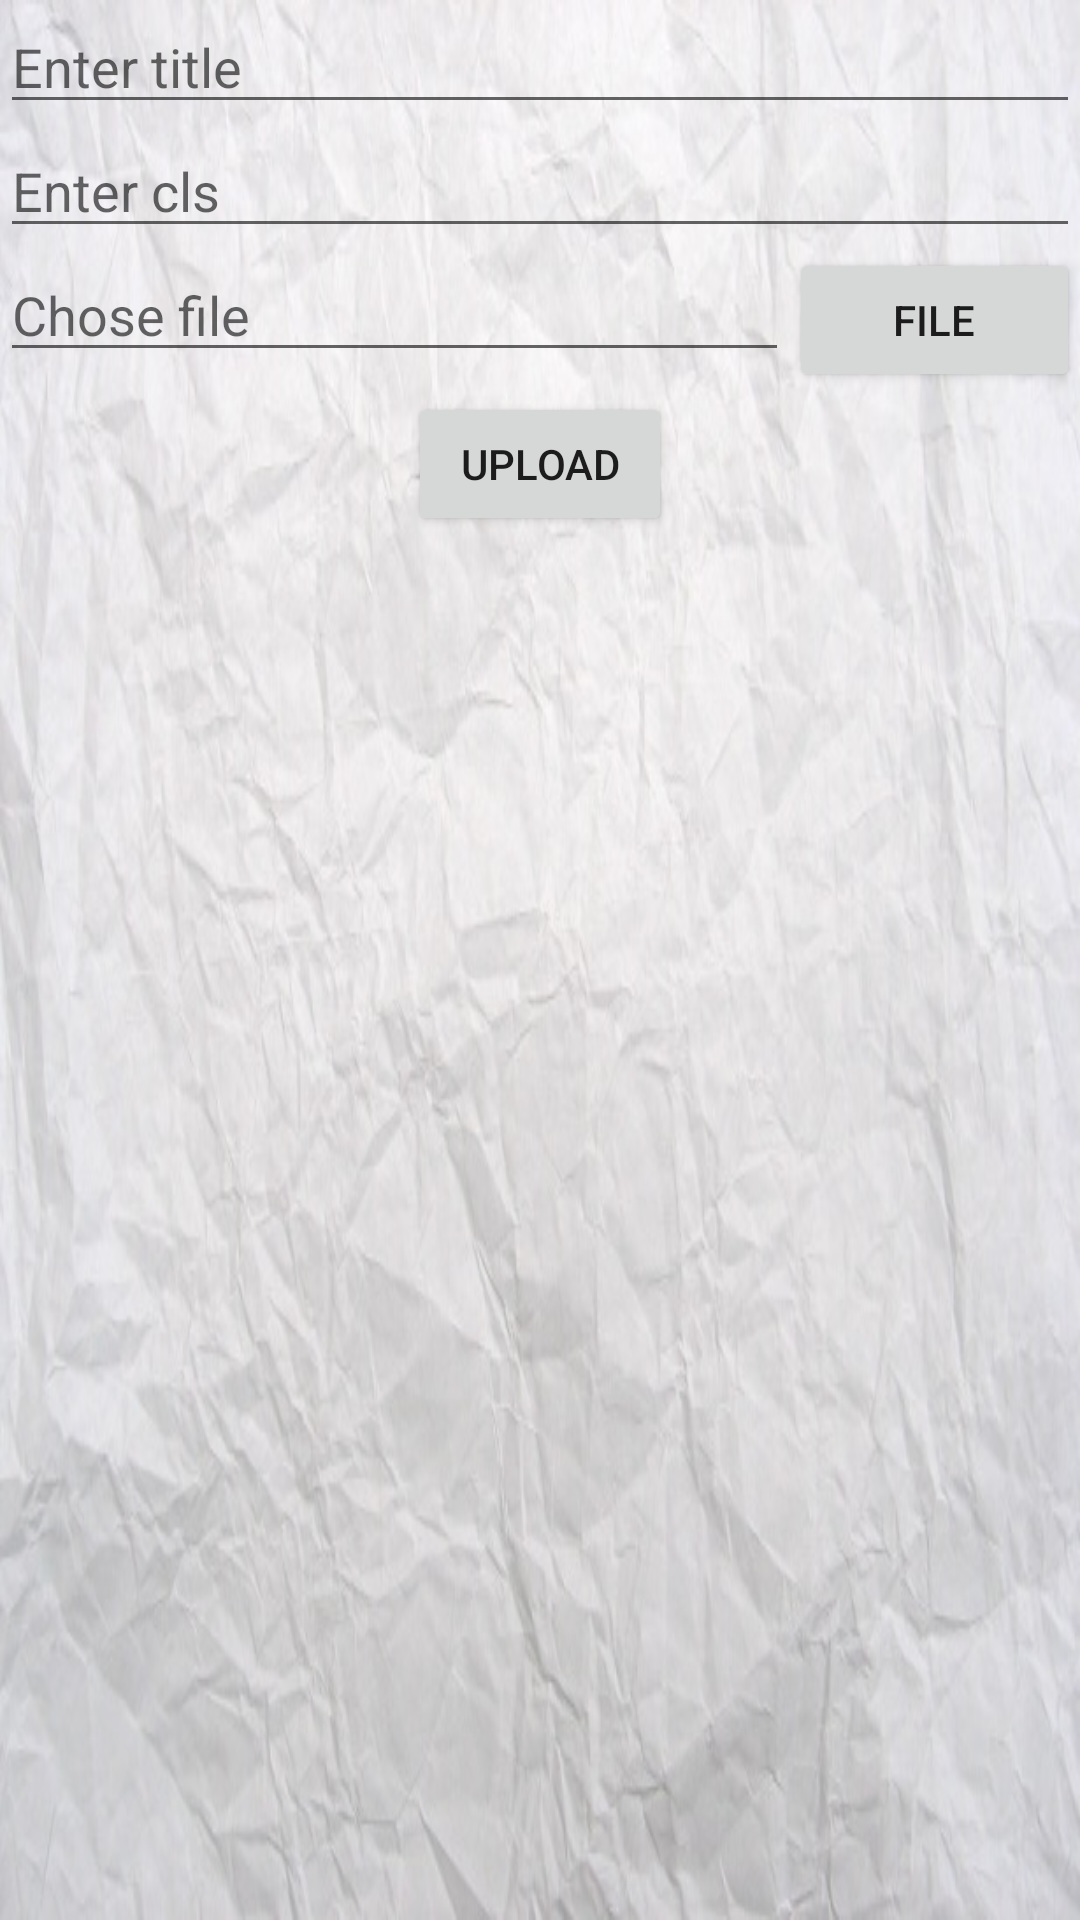

Android layout source for this screen:
<!-- AndroidManifest.xml: application theme AppTheme -->
<!-- res/layout/result_attendance.xml -->
<?xml version="1.0" encoding="utf-8"?>
<LinearLayout xmlns:android="http://schemas.android.com/apk/res/android"
              android:orientation="vertical"
              android:layout_width="match_parent"
              android:layout_height="match_parent"
              android:weightSum="1">

    <EditText
        android:layout_width="match_parent"
        android:layout_height="wrap_content"
        android:id="@+id/title"
        android:hint="Enter title"
        />

    <EditText
        android:layout_width="match_parent"
        android:layout_height="wrap_content"
        android:id="@+id/cls"
        android:inputType="number"
        android:maxLength="2"
        android:hint="Enter cls"
        />

    <LinearLayout
        android:orientation="horizontal"
        android:layout_width="match_parent"
        android:layout_height="wrap_content"
        android:layout_gravity="center_horizontal">
        <EditText
            android:layout_width="176dp"
            android:layout_height="wrap_content"
            android:id="@+id/file"
            android:hint="Chose file"
            android:layout_weight="10"/>

        <Button
            android:layout_width="wrap_content"
            android:layout_height="wrap_content"
            android:text="file"
            android:id="@+id/button15"
            android:layout_weight="1"
            android:onClick="onButtonChooseFile"/>
    </LinearLayout>

    <Button
        android:layout_width="wrap_content"
        android:layout_height="wrap_content"
        android:text="Upload"
        android:id="@+id/upload"
        android:layout_gravity="center_horizontal"
        android:onClick="uploadFile"/>

    <ProgressBar
        style="?android:attr/progressBarStyleLarge"
        android:layout_width="127dp"
        android:layout_height="wrap_content"
        android:id="@+id/wait"
        android:layout_gravity="center_horizontal"
        android:layout_weight="0.16"
        android:visibility="invisible"/>
</LinearLayout>
<!-- resources referenced by this layout -->
<resources>
  <style name="AppTheme" parent="@style/Theme.AppCompat.Light.DarkActionBar">
          <item name="android:windowBackground">@drawable/sample1</item>
          <item name="android:actionBarStyle">@style/MyActionBar</item>
          <item name="actionBarStyle">@style/MyActionBar</item>
          
          
      </style>
  <!-- drawable sample1: jpg bitmap (drawable, 83686 bytes) -->
  <style name="MyActionBar" parent="@style/Widget.AppCompat.Light.ActionBar.Solid.Inverse">
          <item name="android:background">@color/royal</item>
          <item name="background">@color/royal</item>
      </style>
  <color name="royal">#4169e1</color>
</resources>
